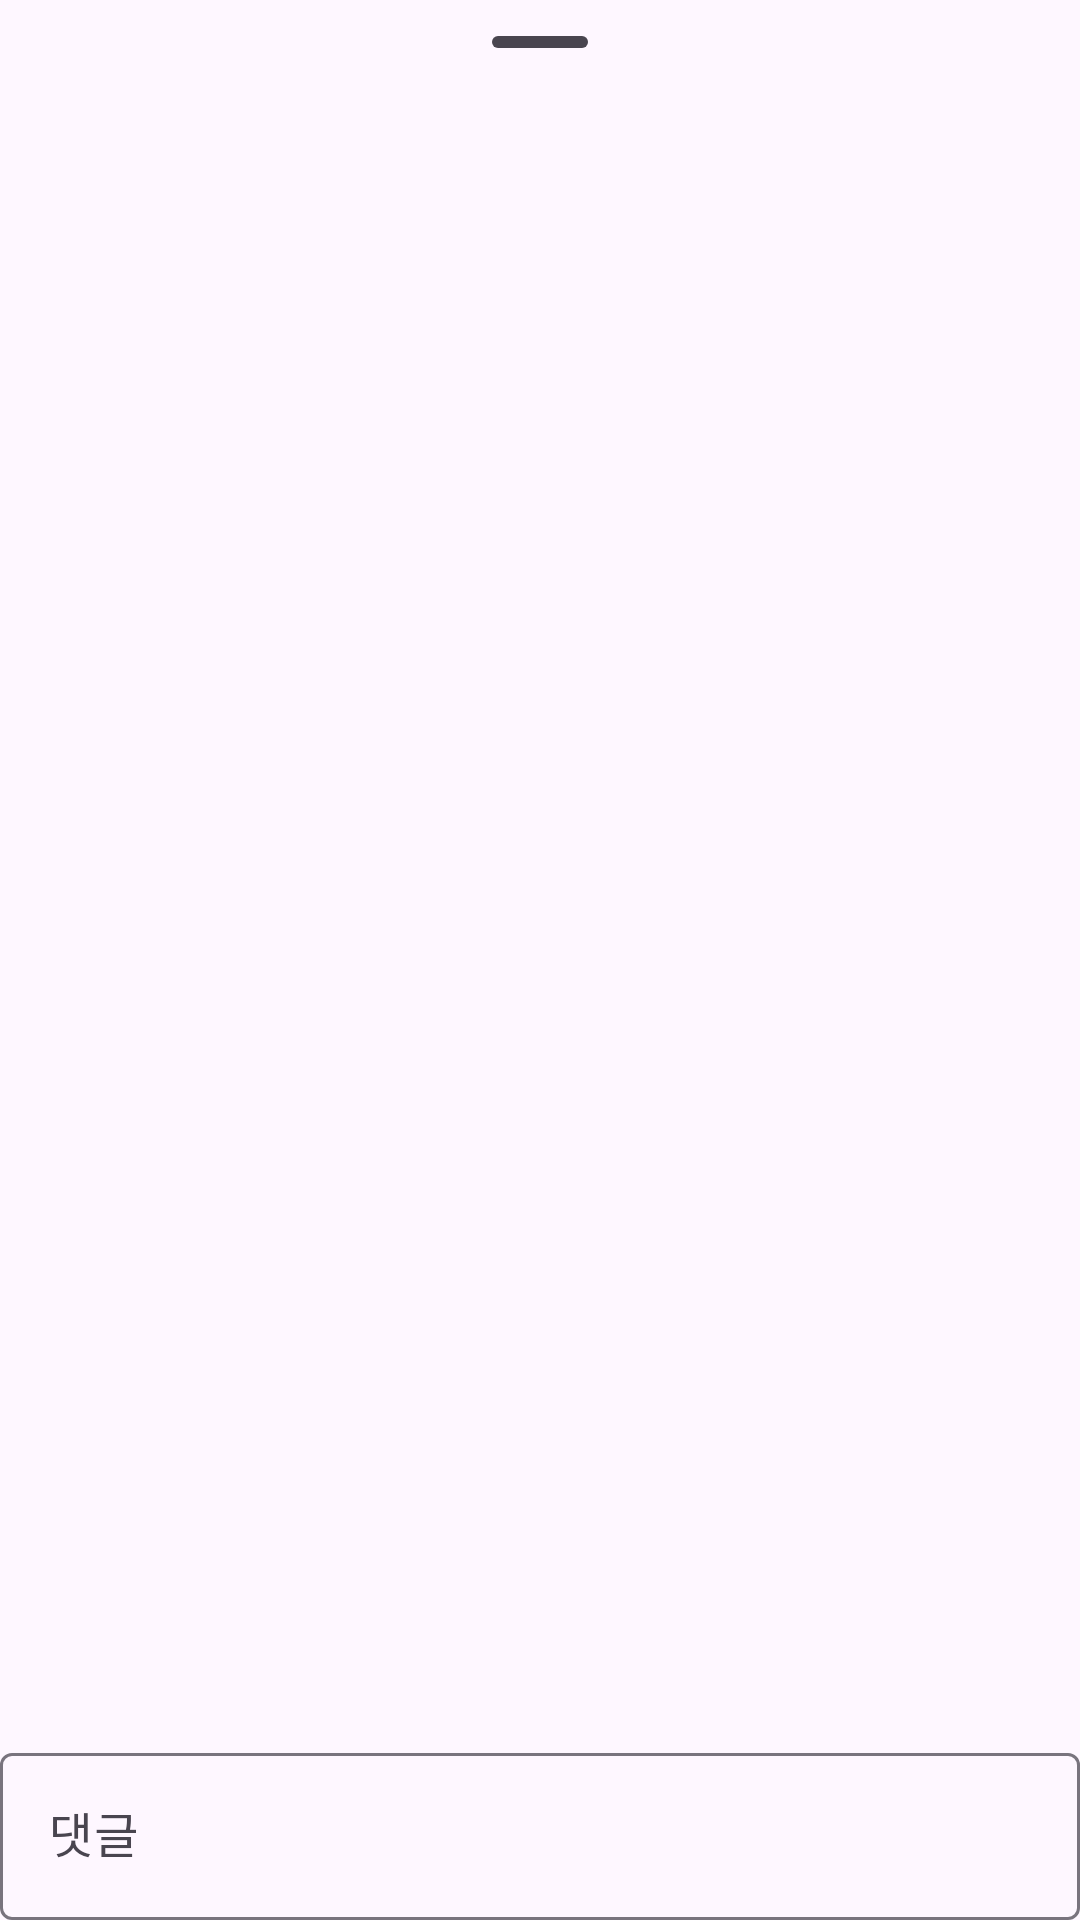

Produce the Android XML layout that renders to this screen, including the resource entries it uses.
<!-- AndroidManifest.xml: application theme Theme.BoardProject -->
<!-- res/layout/fragment_comment.xml -->
<?xml version="1.0" encoding="utf-8"?>
<layout
    xmlns:android="http://schemas.android.com/apk/res/android"
    xmlns:app="http://schemas.android.com/apk/res-auto"
    xmlns:tools="http://schemas.android.com/tools">

    <data>
        <variable
            name="commentViewModel"
            type="com.lion.boardproject.viewmodel.CommentViewModel" />
    </data>

    <LinearLayout
        android:layout_width="match_parent"
        android:layout_height="match_parent"
        android:orientation="vertical"
        tools:context=".fragment.CommentFragment" >

        <com.google.android.material.bottomsheet.BottomSheetDragHandleView
            android:id="@+id/view"
            android:layout_width="match_parent"
            android:layout_height="wrap_content" />

        <androidx.recyclerview.widget.RecyclerView
            android:id="@+id/recyclerViewComments"
            android:layout_width="match_parent"
            android:layout_height="wrap_content"
            android:layout_weight="1">

        </androidx.recyclerview.widget.RecyclerView>

        <com.google.android.material.textfield.TextInputLayout
            android:id="@+id/commentInput"
            android:layout_width="match_parent"
            android:layout_height="wrap_content"
            android:hint="댓글"
            app:endIconDrawable="@drawable/done_24px"
            app:endIconMode="custom">

            <com.google.android.material.textfield.TextInputEditText
                android:layout_width="match_parent"
                android:layout_height="wrap_content" />
        </com.google.android.material.textfield.TextInputLayout>
    </LinearLayout>
</layout>
<!-- resources referenced by this layout -->
<resources>
  <style name="Theme.BoardProject" parent="Base.Theme.BoardProject" />
  <style name="Base.Theme.BoardProject" parent="Theme.Material3.DayNight.NoActionBar">
          
          
      </style>
</resources>
